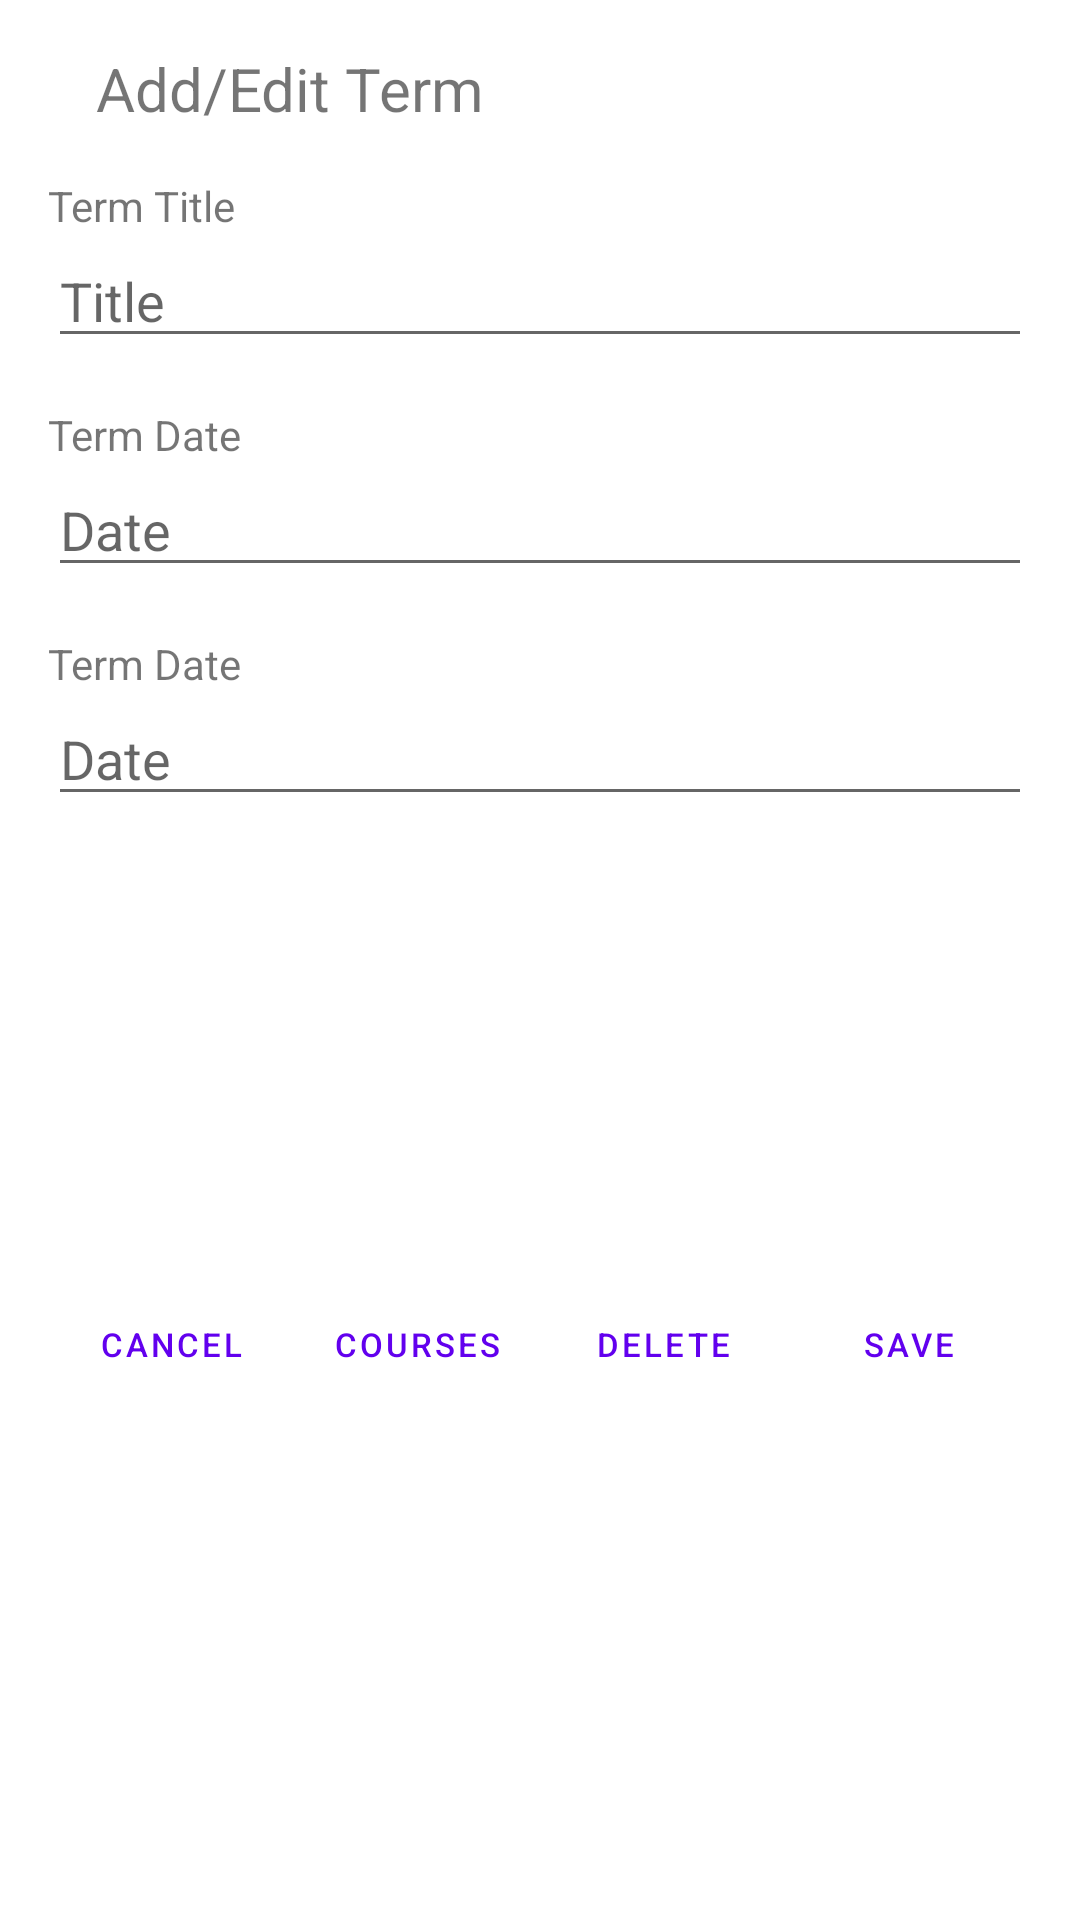

Reconstruct the res/layout file that produces this screen, plus the resources it refers to.
<!-- AndroidManifest.xml: application theme Theme.C196 -->
<!-- res/layout/fragment_add_edit_term.xml -->
<?xml version="1.0" encoding="utf-8"?>
<ScrollView xmlns:android="http://schemas.android.com/apk/res/android"
    xmlns:app="http://schemas.android.com/apk/res-auto"
    android:layout_width="match_parent"
    android:layout_height="match_parent"
    android:fillViewport="true">
    <androidx.constraintlayout.widget.ConstraintLayout xmlns:android="http://schemas.android.com/apk/res/android"
        android:layout_width="match_parent"
        android:layout_height="wrap_content"
        xmlns:app="http://schemas.android.com/apk/res-auto"
        android:padding="16dp">
        <TextView
            android:id="@+id/headerTermTitle"
            android:layout_width="wrap_content"
            android:layout_height="wrap_content"
            android:text="Add/Edit Term"
            android:textSize="20sp"
            app:layout_constraintStart_toStartOf="parent"
            app:layout_constraintTop_toTopOf="parent"
            android:layout_marginStart="16dp"
            android:layout_marginEnd="8dp"/>

        <TextView
            android:id="@+id/termTitle"
            android:layout_width="wrap_content"
            android:layout_height="wrap_content"
            android:layout_marginTop="16dp"
            android:text="Term Title"
            app:layout_constraintStart_toStartOf="parent"
            app:layout_constraintTop_toBottomOf="@id/headerTermTitle" />

        <EditText
            android:id="@+id/editTextTermTitle"
            android:layout_width="match_parent"
            android:layout_height="wrap_content"
            android:hint="Title"
            android:inputType="text"
            app:layout_constraintStart_toStartOf="parent"
            app:layout_constraintTop_toBottomOf="@+id/termTitle" />

        <TextView
            android:id="@+id/termStartDate"
            android:layout_width="wrap_content"
            android:layout_height="wrap_content"
            android:layout_marginTop="16dp"
            android:text="Term Date"
            app:layout_constraintStart_toStartOf="parent"
            app:layout_constraintTop_toBottomOf="@+id/editTextTermTitle" />

        <EditText
            android:id="@+id/editTermStartDate"
            android:layout_width="match_parent"
            android:layout_height="wrap_content"
            android:clickable="true"
            android:focusable="false"
            android:hint="Date"
            android:inputType="date"
            app:layout_constraintEnd_toEndOf="parent"
            app:layout_constraintStart_toStartOf="parent"
            app:layout_constraintTop_toBottomOf="@+id/termStartDate"
            android:autofillHints="" />

        <TextView
            android:id="@+id/termEndDate"
            android:layout_width="wrap_content"
            android:layout_height="wrap_content"
            android:layout_marginTop="16dp"
            android:text="Term Date"
            app:layout_constraintStart_toStartOf="parent"
            app:layout_constraintTop_toBottomOf="@+id/editTermStartDate" />

        <EditText
            android:id="@+id/editTermEndDate"
            android:layout_width="match_parent"
            android:layout_height="wrap_content"
            android:clickable="true"
            android:focusable="false"
            android:hint="Date"
            android:inputType="date"
            app:layout_constraintEnd_toEndOf="parent"
            app:layout_constraintStart_toStartOf="parent"
            app:layout_constraintTop_toBottomOf="@+id/termEndDate"
            android:autofillHints="" />

        <LinearLayout
            android:id="@+id/termButtonRow"
            android:layout_width="match_parent"
            android:layout_height="wrap_content"
            android:orientation="horizontal"
            app:layout_constraintBottom_toBottomOf="parent"
            app:layout_constraintStart_toStartOf="parent"
            app:layout_constraintTop_toBottomOf="@+id/editTermEndDate">

            <Button
                android:id="@+id/cancelTermButton"
                style="?android:attr/buttonBarButtonStyle"
                android:layout_width="0dp"
                android:layout_height="wrap_content"
                android:layout_margin="5dp"
                android:layout_weight="1"
                android:textSize="11sp"
                android:text="Cancel" />

            <Button
                android:id="@+id/coursesButton"
                style="?android:attr/buttonBarButtonStyle"
                android:layout_width="0dp"
                android:layout_height="wrap_content"
                android:layout_margin="5dp"
                android:layout_weight="1"
                android:textSize="11sp"
                android:text="Courses" />

            <Button
                android:id="@+id/deleteTermButton"
                style="?android:attr/buttonBarButtonStyle"
                android:layout_width="0dp"
                android:layout_height="wrap_content"
                android:layout_margin="5dp"
                android:layout_weight="1"
                android:textSize="11sp"
                android:text="Delete" />

            <Button
                android:id="@+id/saveTermButton"
                style="?android:attr/buttonBarButtonStyle"
                android:layout_width="0dp"
                android:layout_height="wrap_content"
                android:layout_margin="5dp"
                android:layout_weight="1"
                android:textSize="11sp"
                android:text="Save" />
        </LinearLayout>
    </androidx.constraintlayout.widget.ConstraintLayout>
</ScrollView>
<!-- resources referenced by this layout -->
<resources>
  <style name="Theme.C196" parent="Theme.MaterialComponents.DayNight.DarkActionBar">
          
          <item name="colorPrimary">@color/purple_500</item>
          <item name="colorPrimaryVariant">@color/purple_700</item>
          <item name="colorOnPrimary">@color/white</item>
          
          <item name="colorSecondary">@color/teal_200</item>
          <item name="colorSecondaryVariant">@color/teal_700</item>
          <item name="colorOnSecondary">@color/black</item>
          
          <item name="android:statusBarColor">?attr/colorPrimaryVariant</item>
          
      </style>
  <!-- not gathered from this repository: default colours our renderer supplied (Android Studio template values) -->
  <color name="purple_500">#FF6200EE</color>
  <color name="purple_700">#FF3700B3</color>
  <color name="teal_200">#FF03DAC5</color>
  <color name="teal_700">#FF018786</color>
  <color name="black">#FF000000</color>
  <color name="white">#FFFFFFFF</color>
</resources>
